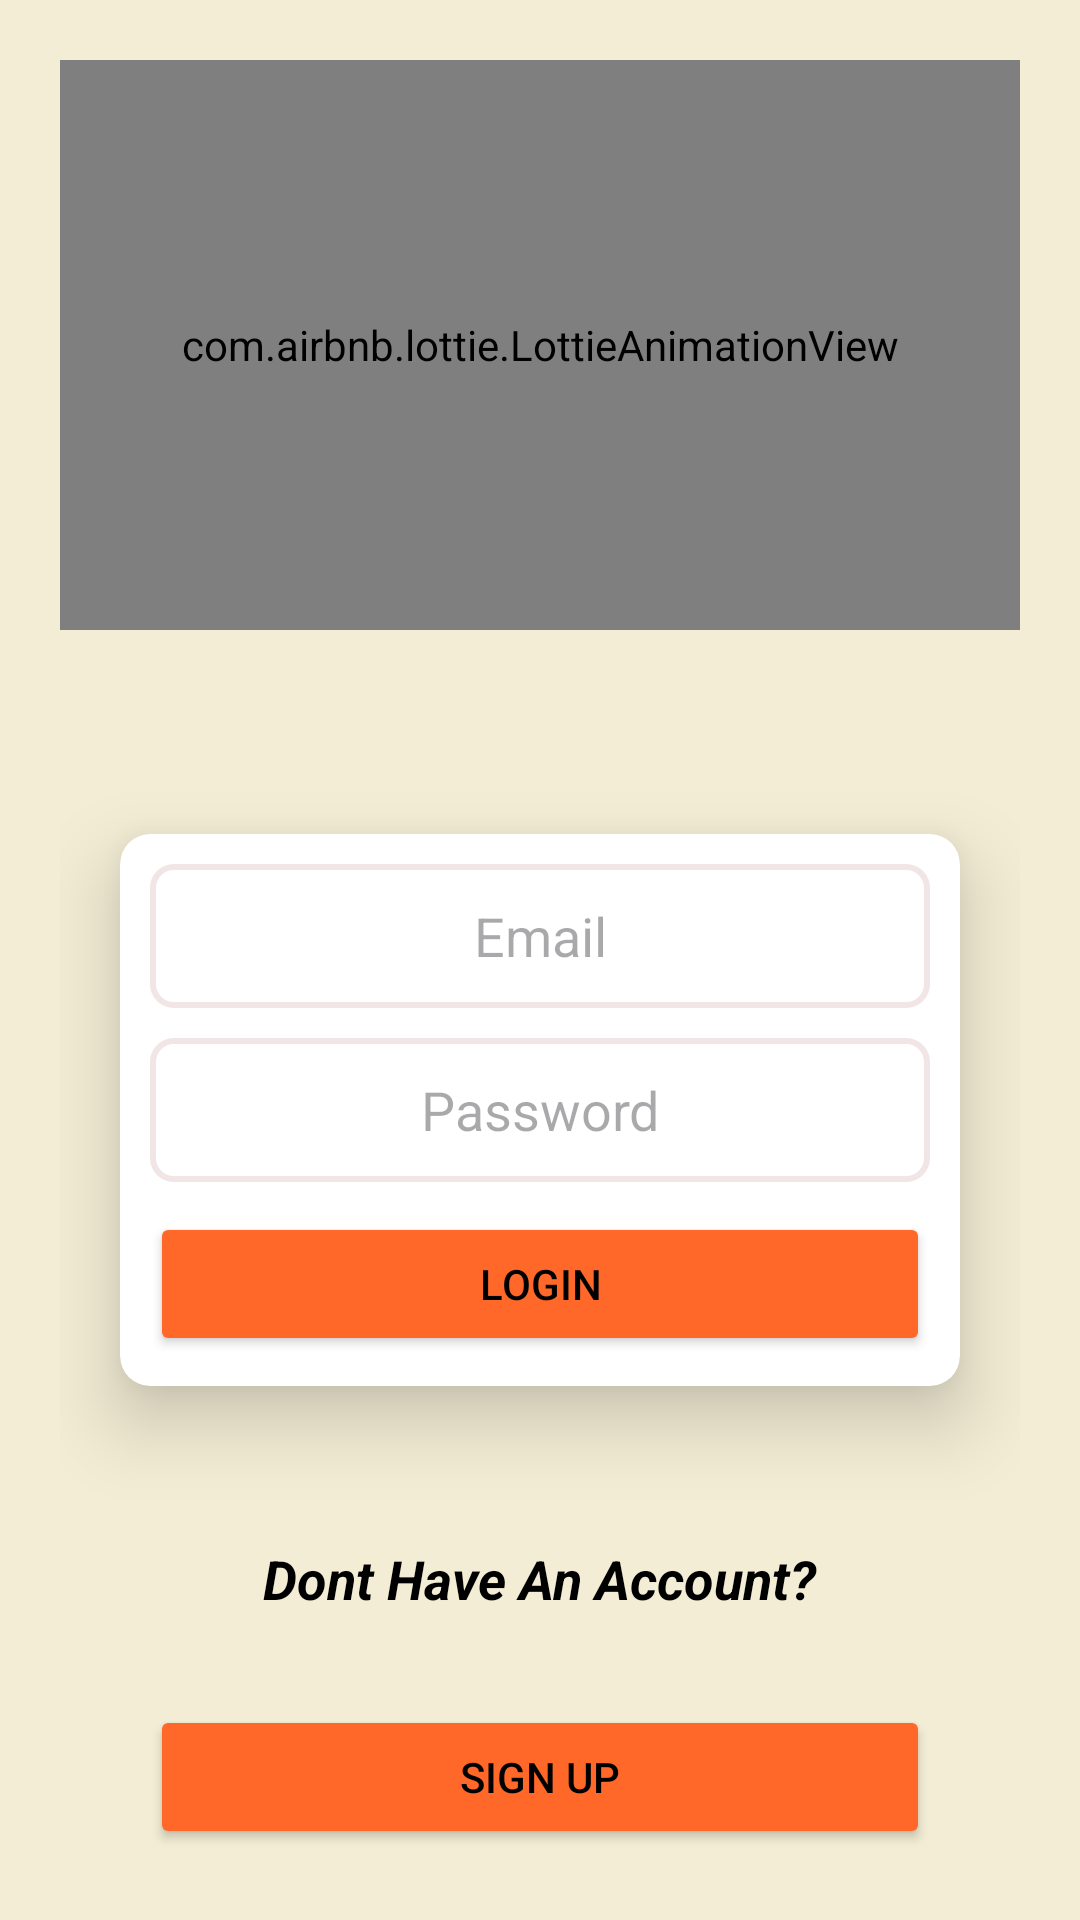

Produce the Android XML layout that renders to this screen, including the resource entries it uses.
<!-- AndroidManifest.xml: application theme Theme.IeltsPreparation -->
<!-- res/layout/activity_login_or_sign_up.xml -->
<?xml version="1.0" encoding="utf-8"?>
<androidx.constraintlayout.widget.ConstraintLayout
    xmlns:android="http://schemas.android.com/apk/res/android"
    xmlns:app="http://schemas.android.com/apk/res-auto"
    xmlns:tools="http://schemas.android.com/tools"
    android:layout_width="match_parent"
    android:layout_height="match_parent"
    tools:context=".LoginOrSignUp"
    android:background="@color/main_bg"

    >

    <androidx.constraintlayout.widget.ConstraintLayout
        android:layout_margin="20dp"
        android:visibility="visible"
        android:id="@+id/main_login_lay"
        android:layout_width="match_parent"
        android:layout_height="0dp"
        app:layout_constraintBottom_toBottomOf="parent"
        app:layout_constraintEnd_toEndOf="parent"
        app:layout_constraintStart_toStartOf="parent"
        app:layout_constraintTop_toTopOf="parent">

        <com.airbnb.lottie.LottieAnimationView
            android:visibility="visible"
            android:id="@+id/animationView3"
            android:layout_width="match_parent"
            android:layout_height="190dp"
            app:layout_constraintEnd_toEndOf="parent"
            app:layout_constraintStart_toStartOf="parent"
            app:layout_constraintTop_toTopOf="parent"
            app:lottie_autoPlay="true"
            app:lottie_loop="true"
            app:lottie_rawRes="@raw/login" />

        <ProgressBar

            android:id="@+id/progress_bar"
            android:layout_width="wrap_content"
            android:layout_height="wrap_content"
            android:layout_marginStart="181dp"
            android:layout_marginEnd="182dp"
            android:visibility="invisible"
            app:layout_constraintEnd_toEndOf="parent"
            app:layout_constraintStart_toStartOf="parent"
            app:layout_constraintTop_toBottomOf="@+id/animationView3" />

        <androidx.cardview.widget.CardView
            android:id="@+id/cardView4"
            android:layout_width="match_parent"
            android:layout_height="wrap_content"
            android:layout_margin="20dp"
            app:cardCornerRadius="10dp"
            app:cardElevation="15dp"
            app:cardMaxElevation="25dp"
            app:layout_constraintEnd_toEndOf="parent"
            app:layout_constraintStart_toStartOf="parent"
            app:layout_constraintTop_toBottomOf="@+id/progress_bar">

            <LinearLayout
                android:layout_width="match_parent"
                android:layout_height="match_parent"
                android:layout_margin="10dp"
                android:orientation="vertical">

                <AutoCompleteTextView
                    android:id="@+id/ed_inputEmailId"
                    android:layout_width="match_parent"
                    android:layout_height="wrap_content"
                    android:background="@drawable/textbox_outline"
                    android:ems="10"
                    android:gravity="center"
                    android:hint="@string/your_email"
                    android:inputType="textEmailAddress"
                    android:maxWidth="488dp"
                    android:minHeight="48dp" />


                <AutoCompleteTextView
                    android:id="@+id/ed_inputPasswordId"
                    android:layout_width="match_parent"
                    android:layout_height="wrap_content"
                    android:layout_marginTop="10dp"
                    android:background="@drawable/textbox_outline"
                    android:ems="10"
                    android:gravity="center"
                    android:hint="@string/your_password"
                    android:inputType="textPassword"
                    android:maxWidth="488dp"
                    android:minHeight="48dp" />

                <Button
                    android:id="@+id/btn_login"
                    android:layout_width="match_parent"
                    android:layout_height="wrap_content"
                    android:layout_marginTop="10dp"
                    android:backgroundTint="#ff6829"
                    android:text="@string/login"
                    android:textColor="@color/black" />


            </LinearLayout>
        </androidx.cardview.widget.CardView>

        <TextView
            android:id="@+id/textView2"
            android:layout_width="wrap_content"
            android:layout_height="wrap_content"
            android:layout_marginStart="102dp"
            android:layout_marginTop="52dp"
            android:layout_marginEnd="102dp"
            android:text="@string/already_have_an_account"
            android:textColor="@color/black"
            android:textSize="18sp"
            android:textStyle="bold|italic"
            app:layout_constraintEnd_toEndOf="parent"
            app:layout_constraintStart_toStartOf="parent"
            app:layout_constraintTop_toBottomOf="@+id/cardView4" />


        <Button
            android:id="@+id/btn_signUp"
            android:layout_width="match_parent"
            android:layout_height="wrap_content"
            android:layout_margin="30dp"
            android:layout_marginStart="30dp"
            android:layout_marginEnd="30dp"
            android:backgroundTint="#ff6829"
            android:maxWidth="310dp"
            android:text="@string/sign_up"
            android:textColor="@color/black"
            app:layout_constraintEnd_toEndOf="parent"
            app:layout_constraintStart_toStartOf="parent"
            app:layout_constraintTop_toBottomOf="@+id/textView2" />
    </androidx.constraintlayout.widget.ConstraintLayout>


    <LinearLayout
        android:id="@+id/login_lottie_lay"
        android:layout_width="match_parent"
        android:layout_height="0dp"
        android:gravity="center"
        android:visibility="gone"
        app:layout_constraintBottom_toBottomOf="parent"
        app:layout_constraintEnd_toEndOf="parent"
        app:layout_constraintStart_toStartOf="parent"
        app:layout_constraintTop_toTopOf="parent">

        <com.airbnb.lottie.LottieAnimationView

            android:id="@+id/account_login_lottie"
            android:layout_width="match_parent"
            android:layout_height="wrap_content"
            app:lottie_autoPlay="true"
            app:lottie_loop="true"
            app:lottie_rawRes="@raw/login_successfully" />
    </LinearLayout>

</androidx.constraintlayout.widget.ConstraintLayout>
<!-- resources referenced by this layout -->
<resources>
  <color name="black">#FF000000</color>
  <color name="main_bg">#f3edd5</color>
  <!-- drawable textbox_outline (drawable) -->
  <?xml version="1.0" encoding="utf-8"?>
  <shape xmlns:android="http://schemas.android.com/apk/res/android">
      <stroke android:color="#F1E5E5" android:width="2dp"/>
      <corners android:radius="7dp"/>
  </shape>
  <string name="already_have_an_account">Dont Have An Account?</string>
  <string name="login">Login</string>
  <string name="sign_up">Sign Up</string>
  <string name="your_email">Email</string>
  <string name="your_password">Password</string>
  <style name="Theme.IeltsPreparation" parent="Base.Theme.IeltsPreparation" />
  <style name="Base.Theme.IeltsPreparation" parent="Theme.Material3.DayNight.NoActionBar">
          
         
  
          <item name="colorPrimary">#FF9800</item>
          <item name="colorPrimaryVariant">#FF9800</item>
          <item name="colorOnPrimary">@color/white</item>
          
          <item name="colorSecondary">@color/teal_200</item>
          <item name="colorSecondaryVariant">@color/teal_700</item>
          <item name="colorOnSecondary">@color/main_bg</item>
          
          <item name="android:statusBarColor">@color/main_bg</item>
          
  
  
      </style>
  <color name="white">#FFFFFFFF</color>
  <color name="teal_200">#FF03DAC5</color>
  <color name="teal_700">#FF018786</color>
</resources>
